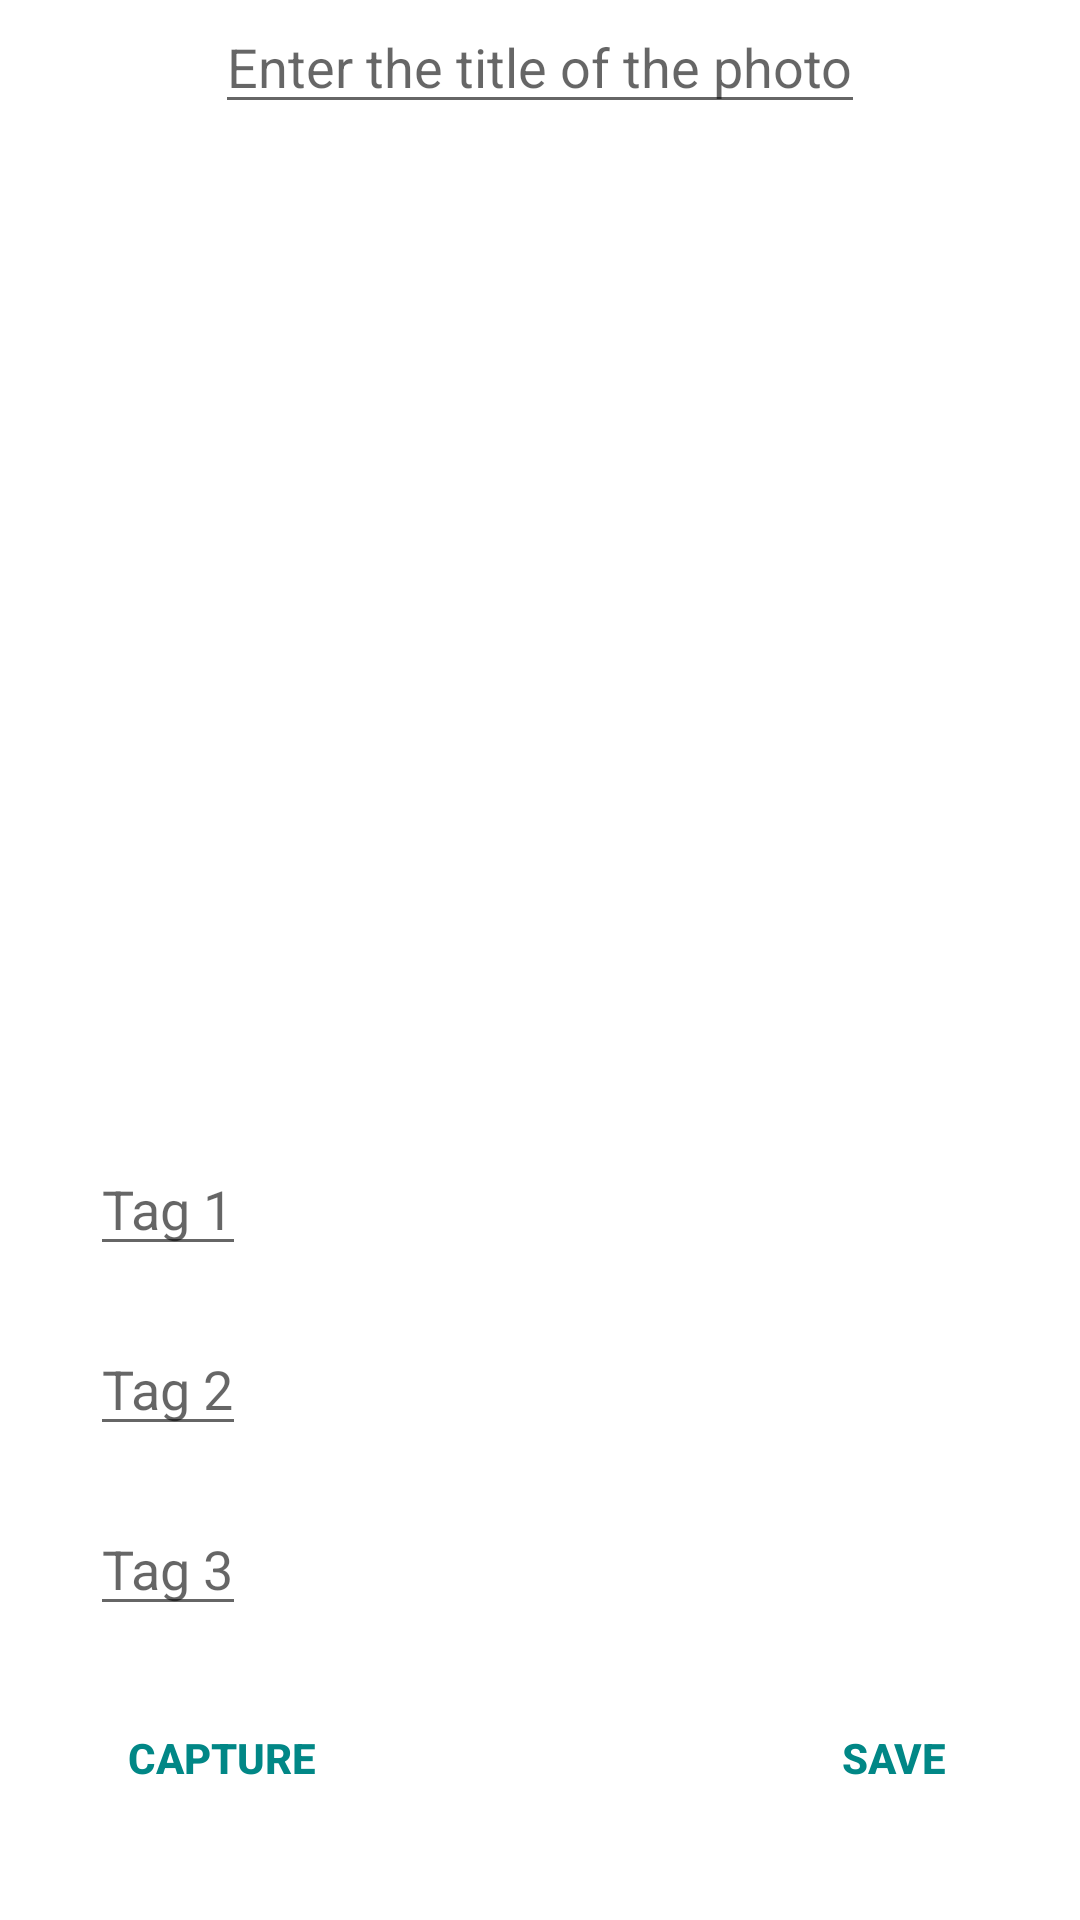

Here is an Android app screen rendered from its layout file. Give the layout XML and the strings, colors and styles it references.
<!-- AndroidManifest.xml: application theme Theme.SnapMap -->
<!-- res/layout/fragment_capture.xml -->
<?xml version="1.0" encoding="utf-8"?>
<RelativeLayout xmlns:android="http://schemas.android.com/apk/res/android"
    android:orientation="vertical"
    android:layout_width="match_parent"
    android:layout_height="match_parent">

    <Button
        android:id="@+id/button_capture"
        style="@style/Widget.AppCompat.Button.Borderless.Colored"
        android:layout_width="wrap_content"
        android:layout_height="wrap_content"
        android:textColor="@color/teal_700"
        android:layout_alignParentBottom="true"
        android:layout_alignParentLeft="true"
        android:layout_alignParentStart="true"

        android:layout_marginBottom="@dimen/button_margin_bottom"
        android:layout_marginLeft="@dimen/button_margin_bottom"
        android:layout_marginStart="@dimen/button_margin_bottom"
        android:text="@string/capture"
        android:textStyle="bold" />



    <ImageView
        android:id="@+id/image_view"
        android:layout_width="@dimen/image_size"
        android:layout_height="@dimen/image_size"
        android:src="@mipmap/ic_launcher"
        android:layout_below="@+id/edit_text_title"
        android:layout_centerHorizontal="true"
        />



    <EditText
        android:id="@+id/edit_text_title"
        android:layout_width="wrap_content"
        android:layout_height="wrap_content"
        android:hint="@string/enter_photo_title_placeholder"
        android:layout_alignParentTop="true"
        android:layout_centerHorizontal="true"/>


    <Button
        android:id="@+id/button_save"
        style="@style/Widget.AppCompat.Button.ButtonBar.AlertDialog"
        android:layout_width="wrap_content"
        android:layout_height="wrap_content"
        android:textColor="@color/teal_700"
        android:layout_alignParentEnd="true"
        android:layout_alignParentRight="true"
        android:layout_alignTop="@+id/button_capture"
        android:layout_marginEnd="@dimen/button_margin_bottom"
        android:layout_marginRight="@dimen/button_margin_bottom"
        android:text="@string/save"
        android:textStyle="bold" />


    <EditText
        android:id="@+id/edit_text_tag_1"
        android:layout_width="wrap_content"
        android:layout_height="wrap_content"
        android:hint="@string/tag1"

        android:layout_marginBottom="@dimen/margin_tag_1"
        android:layout_above="@+id/button_capture"
        android:layout_alignLeft="@+id/button_capture"
        android:layout_alignStart="@+id/button_capture"
        />


    <EditText
        android:id="@+id/edit_text_tag_2"
        android:layout_width="wrap_content"
        android:layout_height="wrap_content"
        android:hint="@string/tag2"

        android:layout_alignTop="@id/edit_text_tag_1"
        android:layout_alignLeft="@id/edit_text_tag_1"
        android:layout_alignStart="@id/edit_text_tag_1"
        android:layout_marginTop="@dimen/margin_tags"
        />


    <EditText
        android:id="@+id/edit_text_tag_3"
        android:layout_width="wrap_content"
        android:layout_height="wrap_content"
        android:hint="@string/tag3"

        android:layout_alignTop="@id/edit_text_tag_2"
        android:layout_alignLeft="@id/edit_text_tag_2"
        android:layout_alignStart="@id/edit_text_tag_2"
        android:layout_marginTop="@dimen/margin_tags"
        />




</RelativeLayout>
<!-- resources referenced by this layout -->
<resources>
  <color name="teal_700">#FF018786</color>
  <dimen name="button_margin_bottom">30dp</dimen>
  <dimen name="image_size">180dp</dimen>
  <dimen name="margin_tag_1">140dp</dimen>
  <dimen name="margin_tags">60dp</dimen>
  <string name="capture">Capture</string>
  <string name="enter_photo_title_placeholder">Enter the title of the photo</string>
  <string name="save">Save</string>
  <string name="tag1">Tag 1</string>
  <string name="tag2">Tag 2</string>
  <string name="tag3">Tag 3</string>
  <style name="Theme.SnapMap" parent="Theme.MaterialComponents.DayNight.DarkActionBar">
          
          <item name="colorPrimary">@color/purple_500</item>
          <item name="colorPrimaryVariant">@color/purple_700</item>
          <item name="colorOnPrimary">@color/white</item>
          
          <item name="colorSecondary">@color/teal_200</item>
          <item name="colorSecondaryVariant">@color/teal_700</item>
          <item name="colorOnSecondary">@color/black</item>
          
          <item name="android:statusBarColor" tools:targetApi="l">?attr/colorPrimaryVariant</item>
          
      </style>
  <color name="purple_500">#FF6200EE</color>
  <color name="purple_700">#FF3700B3</color>
  <color name="white">#FFFFFFFF</color>
  <color name="teal_200">#FF03DAC5</color>
  <color name="black">#FF000000</color>
</resources>
